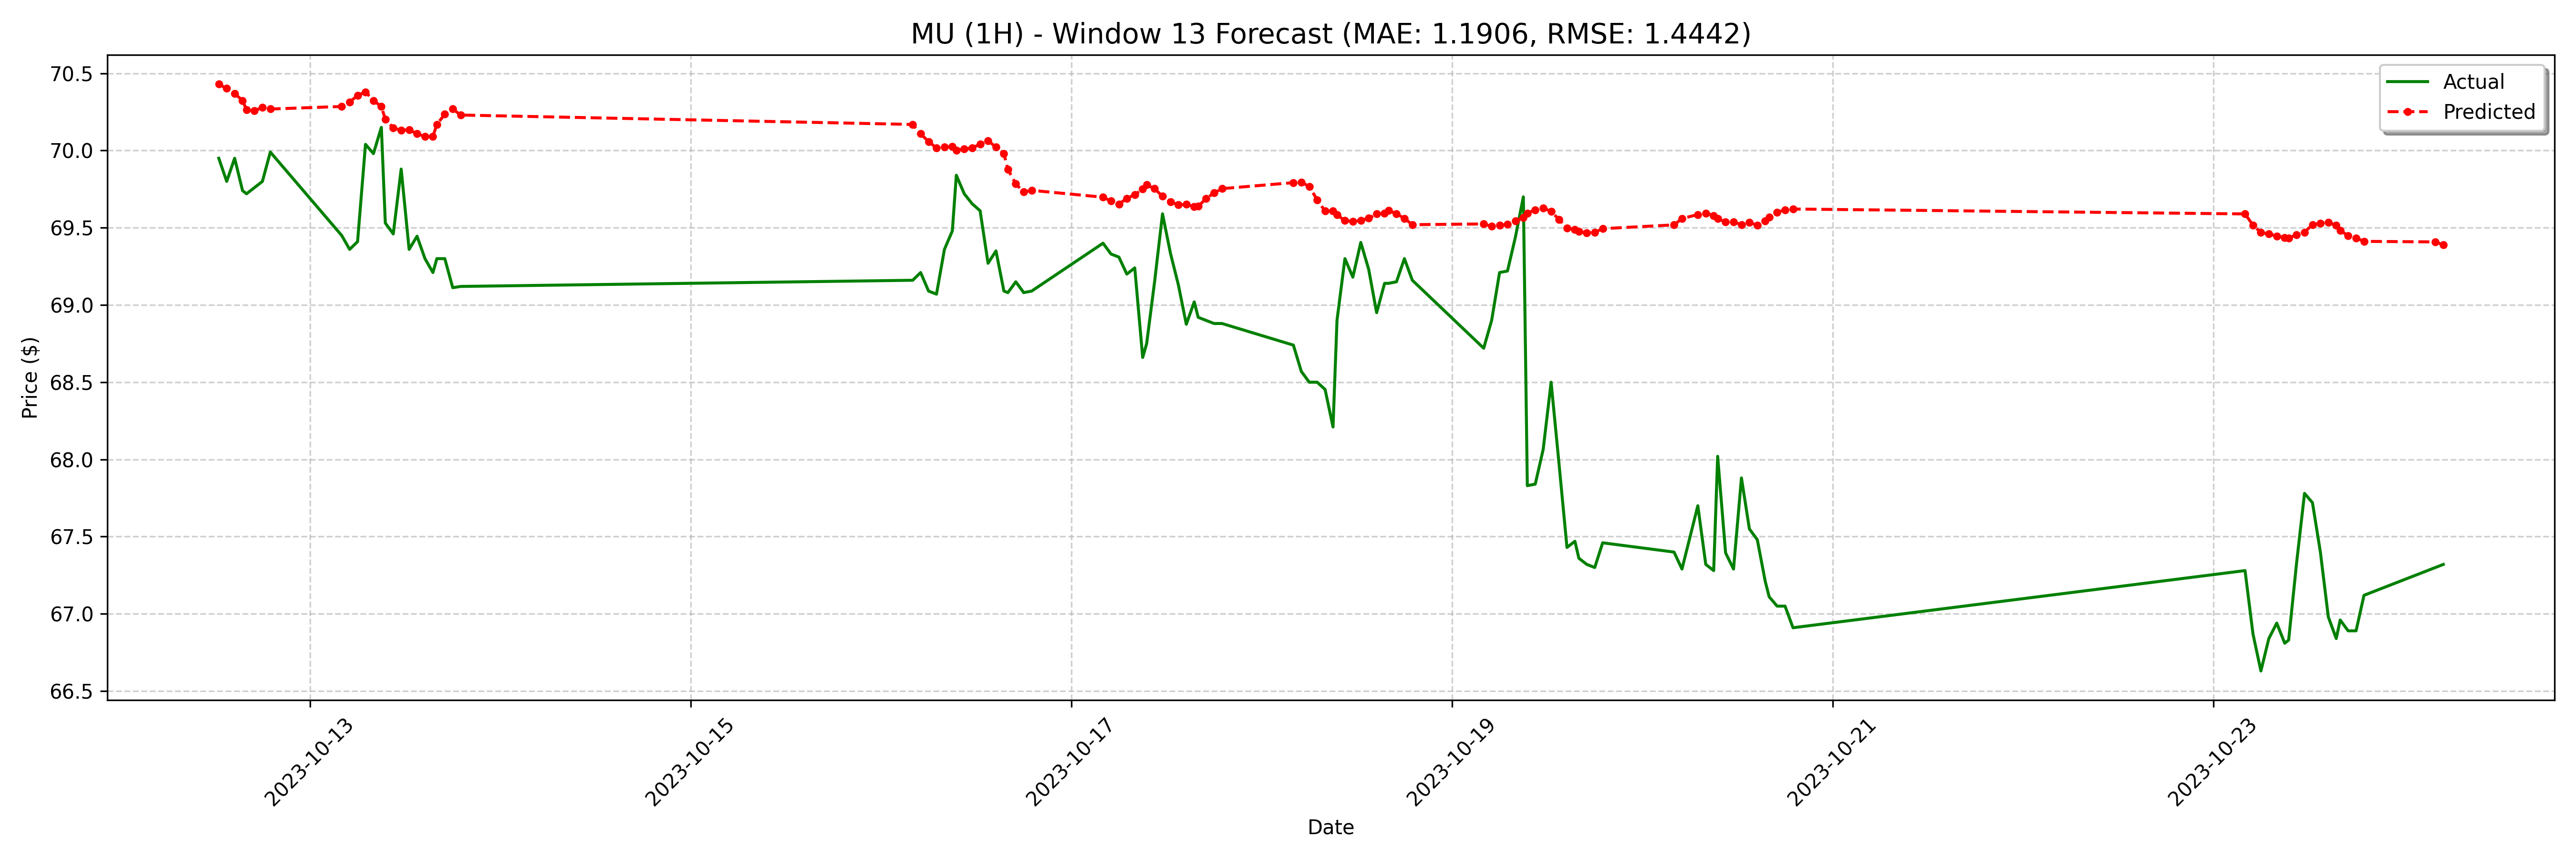

The data file committed next to this chart (first rows):
date, actual, forecast
2023-10-12 12:30:00-04:00, 69.95, 70.43
2023-10-12 13:30:00-04:00, 69.8, 70.4
2023-10-12 14:30:00-04:00, 69.95, 70.37
2023-10-12 15:30:00-04:00, 69.74, 70.32
2023-10-12 16:00:00-04:00, 69.72, 70.26
2023-10-12 17:00:00-04:00, 69.76, 70.26
2023-10-12 18:00:00-04:00, 69.8, 70.28
2023-10-12 19:00:00-04:00, 69.99, 70.27
2023-10-13 04:00:00-04:00, 69.45, 70.29
2023-10-13 05:00:00-04:00, 69.36, 70.31
2023-10-13 06:00:00-04:00, 69.41, 70.36
2023-10-13 07:00:00-04:00, 70.04, 70.38
2023-10-13 08:00:00-04:00, 69.98, 70.32
2023-10-13 09:00:00-04:00, 70.15, 70.29
2023-10-13 09:30:00-04:00, 69.53, 70.2
2023-10-13 10:30:00-04:00, 69.46, 70.15
2023-10-13 11:30:00-04:00, 69.88, 70.13
2023-10-13 12:30:00-04:00, 69.36, 70.14
2023-10-13 13:30:00-04:00, 69.44, 70.11
2023-10-13 14:30:00-04:00, 69.3, 70.09
2023-10-13 15:30:00-04:00, 69.21, 70.09
2023-10-13 16:00:00-04:00, 69.3, 70.17
2023-10-13 17:00:00-04:00, 69.3, 70.24
2023-10-13 18:00:00-04:00, 69.11, 70.27
2023-10-13 19:00:00-04:00, 69.12, 70.23
2023-10-16 04:00:00-04:00, 69.16, 70.17
2023-10-16 05:00:00-04:00, 69.21, 70.11
2023-10-16 06:00:00-04:00, 69.09, 70.06
2023-10-16 07:00:00-04:00, 69.07, 70.02
2023-10-16 08:00:00-04:00, 69.36, 70.02
2023-10-16 09:00:00-04:00, 69.48, 70.02
2023-10-16 09:30:00-04:00, 69.84, 70
2023-10-16 10:30:00-04:00, 69.72, 70.01
2023-10-16 11:30:00-04:00, 69.66, 70.02
2023-10-16 12:30:00-04:00, 69.61, 70.04
2023-10-16 13:30:00-04:00, 69.27, 70.06
2023-10-16 14:30:00-04:00, 69.35, 70.02
2023-10-16 15:30:00-04:00, 69.09, 69.98
2023-10-16 16:00:00-04:00, 69.08, 69.88
2023-10-16 17:00:00-04:00, 69.15, 69.78
2023-10-16 18:00:00-04:00, 69.08, 69.73
2023-10-16 19:00:00-04:00, 69.09, 69.74
2023-10-17 04:00:00-04:00, 69.4, 69.7
2023-10-17 05:00:00-04:00, 69.33, 69.67
2023-10-17 06:00:00-04:00, 69.31, 69.65
2023-10-17 07:00:00-04:00, 69.2, 69.69
2023-10-17 08:00:00-04:00, 69.24, 69.71
2023-10-17 09:00:00-04:00, 68.66, 69.75
2023-10-17 09:30:00-04:00, 68.75, 69.78
2023-10-17 10:30:00-04:00, 69.15, 69.75
2023-10-17 11:30:00-04:00, 69.59, 69.7
2023-10-17 12:30:00-04:00, 69.33, 69.67
2023-10-17 13:30:00-04:00, 69.13, 69.65
2023-10-17 14:30:00-04:00, 68.88, 69.65
2023-10-17 15:30:00-04:00, 69.02, 69.64
2023-10-17 16:00:00-04:00, 68.92, 69.64
2023-10-17 17:00:00-04:00, 68.9, 69.69
2023-10-17 18:00:00-04:00, 68.88, 69.73
2023-10-17 19:00:00-04:00, 68.88, 69.75
2023-10-18 04:00:00-04:00, 68.74, 69.79
... 68 more rows
